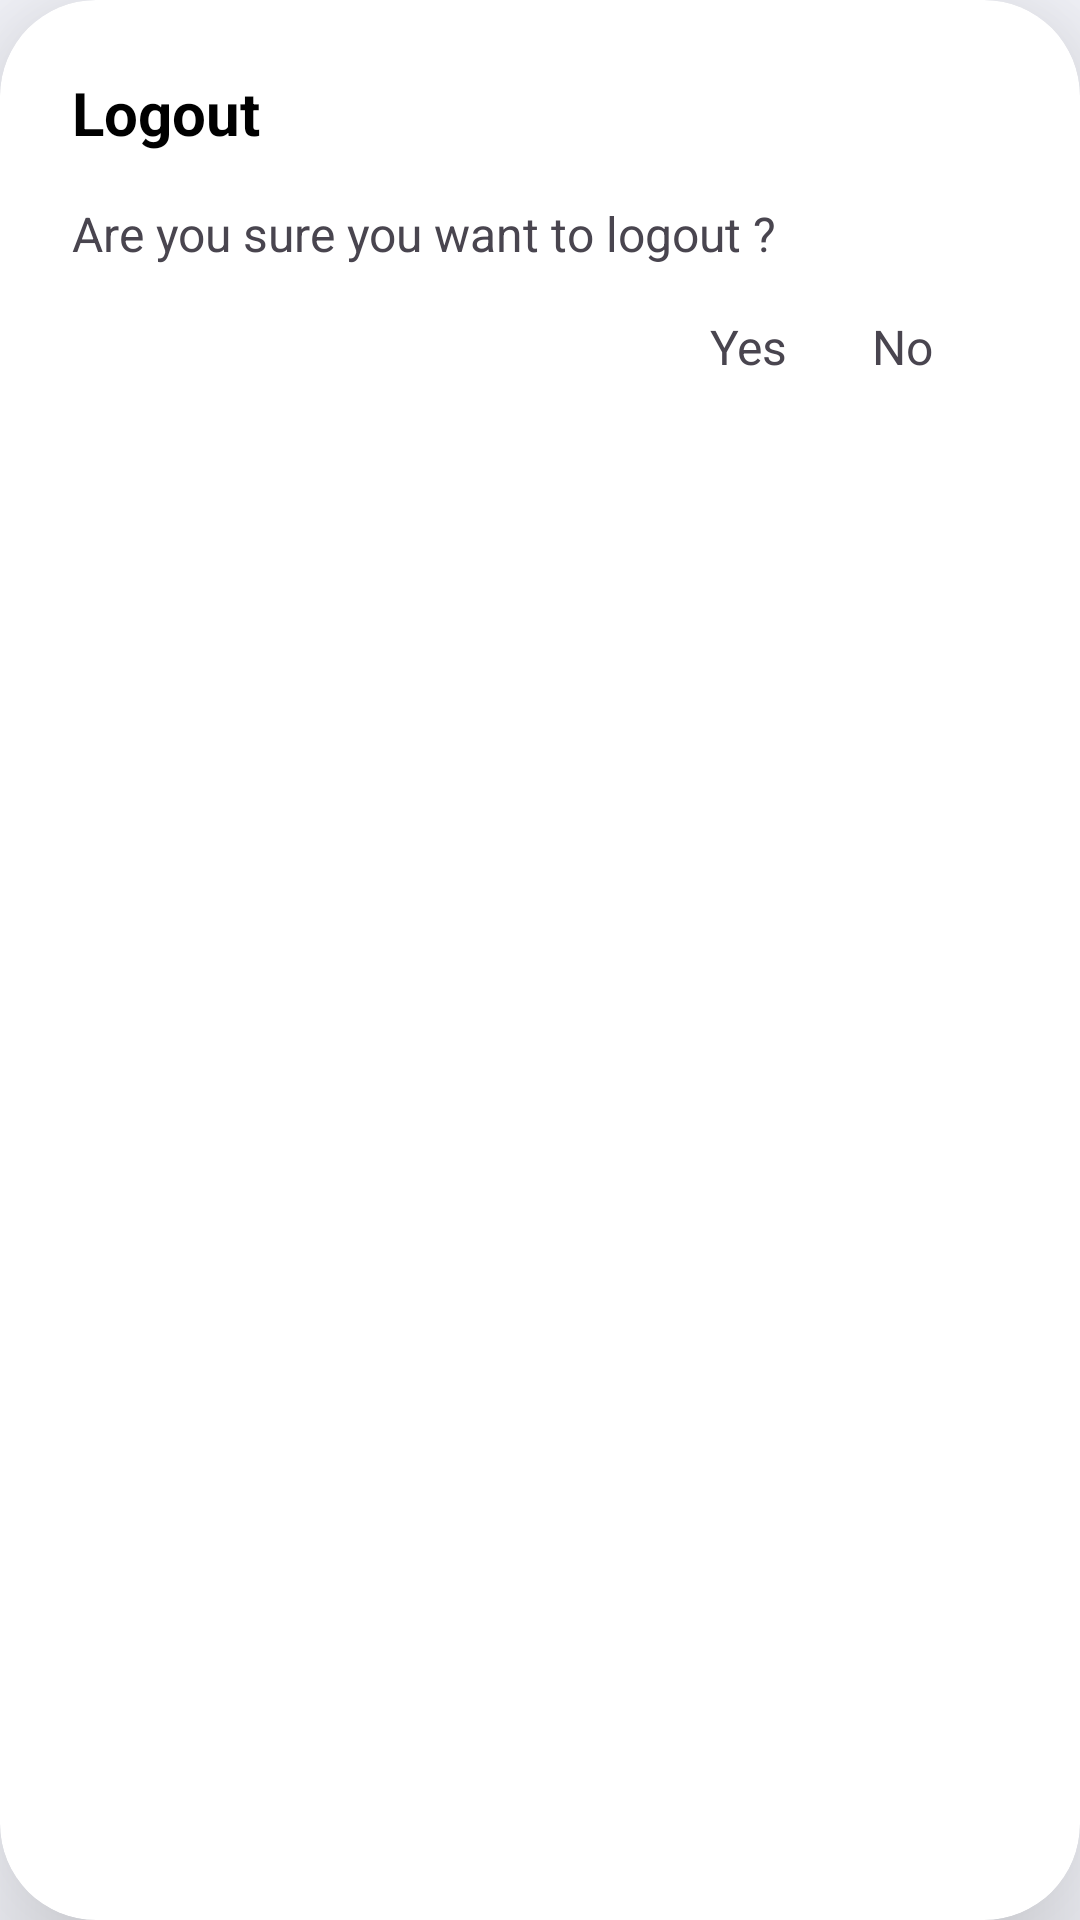

Android layout source for this screen:
<!-- AndroidManifest.xml: application theme Theme.JobNet -->
<!-- res/layout/confirmation_dialogue_layout.xml -->
<?xml version="1.0" encoding="utf-8"?>
<androidx.cardview.widget.CardView xmlns:android="http://schemas.android.com/apk/res/android"
    xmlns:app="http://schemas.android.com/apk/res-auto"
    android:layout_width="match_parent"
    android:layout_height="wrap_content"
    app:cardCornerRadius="32dp"
    app:cardBackgroundColor="@color/white"
    app:cardElevation="32dp">

    <LinearLayout
        android:layout_width="match_parent"
        android:layout_height="match_parent"
        android:orientation="vertical"
        android:padding="16sp">

        <TextView
            android:id="@+id/dialogue_heading"
            android:layout_width="wrap_content"
            android:layout_height="wrap_content"
            android:padding="8dp"
            android:textColor="@color/black"
            android:text="Logout"
            android:textSize="20sp"
            android:textStyle="bold" />

        <TextView
            android:id="@+id/dialogue_sub_heading"
            android:layout_width="wrap_content"
            android:layout_height="wrap_content"
            android:padding="8dp"
            android:text="Are you sure you want to logout ?"
            android:textSize="16sp" />

        <LinearLayout
            android:layout_width="match_parent"
            android:layout_height="wrap_content"
            android:gravity="end"
            android:orientation="horizontal"
            android:paddingEnd="25dp">

            <TextView
                android:id="@+id/confirm_button"
                android:layout_width="wrap_content"
                android:layout_height="wrap_content"
                android:layout_marginEnd="12dp"
                android:padding="8dp"
                android:text="Yes"
                android:textColor="@color/red"
                android:textSize="16sp" />

            <TextView
                android:id="@+id/dismiss_button"
                android:layout_width="wrap_content"
                android:layout_height="wrap_content"
                android:padding="8dp"
                android:text="No"
                android:textSize="16sp" />
        </LinearLayout>
    </LinearLayout>

</androidx.cardview.widget.CardView>
<!-- resources referenced by this layout -->
<resources>
  <color name="white">#ffffff</color>
  <style name="Theme.JobNet" parent="Theme.Material3.Light.NoActionBar">
          
          <item name="colorPrimary">@color/primary</item>
          <item name="colorPrimaryVariant">@color/primary_dark</item>
          <item name="colorOnPrimary">@color/text_on_primary</item>
          <item name="colorSecondary">@color/accent</item>
          <item name="colorOnSecondary">@color/text_on_primary</item>
          <item name="colorTertiary">@color/teal</item>
  
          
          <item name="colorSurface">@color/bg_surface</item>
          <item name="colorOnSurface">@color/text_primary</item>
          <item name="android:colorBackground">@color/bg_app</item>
          <item name="colorOnBackground">@color/text_primary</item>
  
          
          <item name="android:statusBarColor">@color/transparent</item>
          <item name="android:windowLightStatusBar">false</item>
          <item name="android:navigationBarColor">@color/bg_bottom_nav</item>
          <item name="android:windowLightNavigationBar">true</item>
  
          
          <item name="android:windowBackground">@color/bg_app</item>
          <item name="android:windowDrawsSystemBarBackgrounds">true</item>
  
          
          <item name="colorControlHighlight">#1A4F46E5</item>
  
          
          <item name="shapeAppearanceMediumComponent">@style/ShapeAppearance.JobNet.Medium</item>
          <item name="shapeAppearanceLargeComponent">@style/ShapeAppearance.JobNet.Large</item>
  
          
          <item name="bottomNavigationStyle">@style/Widget.JobNet.BottomNavigationView</item>
      </style>
  <color name="primary">#4F46E5</color>
  <color name="primary_dark">#3730A3</color>
  <color name="text_on_primary">#FFFFFF</color>
  <color name="accent">#7C3AED</color>
  <color name="teal">#0EA5E9</color>
  <color name="bg_surface">#FFFFFF</color>
  <color name="text_primary">#0F0E2A</color>
  <color name="bg_app">#F8F9FF</color>
  <color name="transparent">#00000000</color>
  <color name="bg_bottom_nav">#FFFFFF</color>
  <style name="ShapeAppearance.JobNet.Medium" parent="">
          <item name="cornerSize">16dp</item>
      </style>
  <style name="ShapeAppearance.JobNet.Large" parent="">
          <item name="cornerSize">24dp</item>
      </style>
  <style name="Widget.JobNet.BottomNavigationView" parent="Widget.Material3.BottomNavigationView">
          <item name="android:background">@color/bg_bottom_nav</item>
          <item name="itemTextColor">@color/selector_bottom_nav_text</item>
          <item name="itemIconTint">@color/selector_bottom_nav_text</item>
          <item name="itemPaddingTop">8dp</item>
          <item name="itemPaddingBottom">8dp</item>
          <item name="labelVisibilityMode">labeled</item>
      </style>
  <!-- not gathered from this repository: default colours our renderer supplied (Android Studio template values) -->
  <color name="black">#FF000000</color>
</resources>
